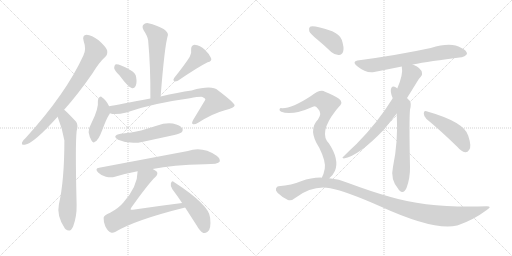
t = 0.00 s
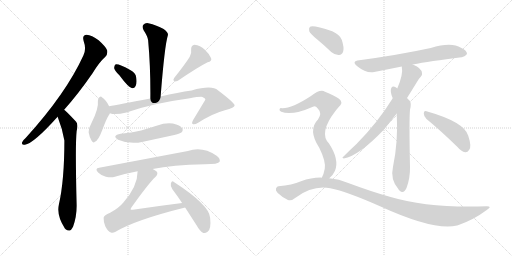
t = 2.75 s
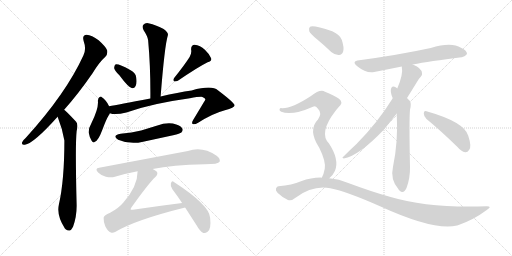
t = 5.49 s
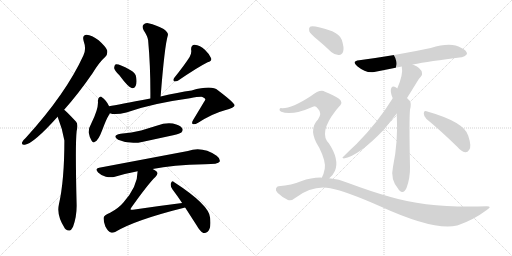
t = 8.24 s
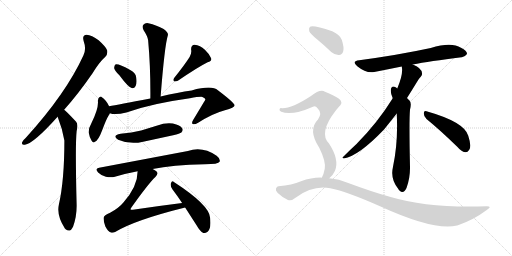
t = 10.99 s
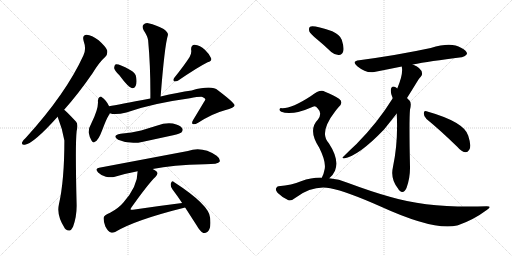
t = 13.73 s

The animated SVG that drew these frames (rendered in a browser with its animation timeline set to each time). Animation: 18 CSS @keyframes rules; one cycle of 13.73 s.

<svg version="1.1" viewBox="0 0 2048 1024" xmlns="http://www.w3.org/2000/svg">
  <g stroke="lightgray" stroke-dasharray="1,1" stroke-width="1" transform="scale(4, 4)">
    <line x1="0" y1="0" x2="256" y2="256"></line>
    <line x1="256" y1="0" x2="0" y2="256"></line>
    <line x1="128" y1="0" x2="128" y2="256"></line>
    <line x1="0" y1="128" x2="256" y2="128"></line>
    <line x1="256" y1="0" x2="512" y2="256"></line>
    <line x1="512" y1="0" x2="256" y2="256"></line>
    <line x1="384" y1="0" x2="384" y2="256"></line>
    <line x1="256" y1="128" x2="512" y2="128"></line>
  </g>
<g transform="scale(1, -1) translate(0, -850)">
   <style type="text/css">
    @keyframes keyframes0 {
      from {
       stroke: black;
       stroke-dashoffset: 781;
       stroke-width: 128;
       }
       72% {
       animation-timing-function: step-end;
       stroke: black;
       stroke-dashoffset: 0;
       stroke-width: 128;
       }
       to {
       stroke: black;
       stroke-width: 1024;
       }
       }
       #make-me-a-hanzi-animation-0 {
         animation: keyframes0 0.885579s both;
         animation-delay: 0.000000s;
         animation-timing-function: linear;
       }
    @keyframes keyframes1 {
      from {
       stroke: black;
       stroke-dashoffset: 721;
       stroke-width: 128;
       }
       70% {
       animation-timing-function: step-end;
       stroke: black;
       stroke-dashoffset: 0;
       stroke-width: 128;
       }
       to {
       stroke: black;
       stroke-width: 1024;
       }
       }
       #make-me-a-hanzi-animation-1 {
         animation: keyframes1 0.836751s both;
         animation-delay: 0.885579s;
         animation-timing-function: linear;
       }
    @keyframes keyframes2 {
      from {
       stroke: black;
       stroke-dashoffset: 559;
       stroke-width: 128;
       }
       65% {
       animation-timing-function: step-end;
       stroke: black;
       stroke-dashoffset: 0;
       stroke-width: 128;
       }
       to {
       stroke: black;
       stroke-width: 1024;
       }
       }
       #make-me-a-hanzi-animation-2 {
         animation: keyframes2 0.704915s both;
         animation-delay: 1.722330s;
         animation-timing-function: linear;
       }
    @keyframes keyframes3 {
      from {
       stroke: black;
       stroke-dashoffset: 356;
       stroke-width: 128;
       }
       54% {
       animation-timing-function: step-end;
       stroke: black;
       stroke-dashoffset: 0;
       stroke-width: 128;
       }
       to {
       stroke: black;
       stroke-width: 1024;
       }
       }
       #make-me-a-hanzi-animation-3 {
         animation: keyframes3 0.539714s both;
         animation-delay: 2.427245s;
         animation-timing-function: linear;
       }
    @keyframes keyframes4 {
      from {
       stroke: black;
       stroke-dashoffset: 425;
       stroke-width: 128;
       }
       58% {
       animation-timing-function: step-end;
       stroke: black;
       stroke-dashoffset: 0;
       stroke-width: 128;
       }
       to {
       stroke: black;
       stroke-width: 1024;
       }
       }
       #make-me-a-hanzi-animation-4 {
         animation: keyframes4 0.595866s both;
         animation-delay: 2.966959s;
         animation-timing-function: linear;
       }
    @keyframes keyframes5 {
      from {
       stroke: black;
       stroke-dashoffset: 423;
       stroke-width: 128;
       }
       58% {
       animation-timing-function: step-end;
       stroke: black;
       stroke-dashoffset: 0;
       stroke-width: 128;
       }
       to {
       stroke: black;
       stroke-width: 1024;
       }
       }
       #make-me-a-hanzi-animation-5 {
         animation: keyframes5 0.594238s both;
         animation-delay: 3.562825s;
         animation-timing-function: linear;
       }
    @keyframes keyframes6 {
      from {
       stroke: black;
       stroke-dashoffset: 823;
       stroke-width: 128;
       }
       73% {
       animation-timing-function: step-end;
       stroke: black;
       stroke-dashoffset: 0;
       stroke-width: 128;
       }
       to {
       stroke: black;
       stroke-width: 1024;
       }
       }
       #make-me-a-hanzi-animation-6 {
         animation: keyframes6 0.919759s both;
         animation-delay: 4.157063s;
         animation-timing-function: linear;
       }
    @keyframes keyframes7 {
      from {
       stroke: black;
       stroke-dashoffset: 504;
       stroke-width: 128;
       }
       62% {
       animation-timing-function: step-end;
       stroke: black;
       stroke-dashoffset: 0;
       stroke-width: 128;
       }
       to {
       stroke: black;
       stroke-width: 1024;
       }
       }
       #make-me-a-hanzi-animation-7 {
         animation: keyframes7 0.660156s both;
         animation-delay: 5.076822s;
         animation-timing-function: linear;
       }
    @keyframes keyframes8 {
      from {
       stroke: black;
       stroke-dashoffset: 737;
       stroke-width: 128;
       }
       71% {
       animation-timing-function: step-end;
       stroke: black;
       stroke-dashoffset: 0;
       stroke-width: 128;
       }
       to {
       stroke: black;
       stroke-width: 1024;
       }
       }
       #make-me-a-hanzi-animation-8 {
         animation: keyframes8 0.849772s both;
         animation-delay: 5.736978s;
         animation-timing-function: linear;
       }
    @keyframes keyframes9 {
      from {
       stroke: black;
       stroke-dashoffset: 720;
       stroke-width: 128;
       }
       70% {
       animation-timing-function: step-end;
       stroke: black;
       stroke-dashoffset: 0;
       stroke-width: 128;
       }
       to {
       stroke: black;
       stroke-width: 1024;
       }
       }
       #make-me-a-hanzi-animation-9 {
         animation: keyframes9 0.835938s both;
         animation-delay: 6.586750s;
         animation-timing-function: linear;
       }
    @keyframes keyframes10 {
      from {
       stroke: black;
       stroke-dashoffset: 476;
       stroke-width: 128;
       }
       61% {
       animation-timing-function: step-end;
       stroke: black;
       stroke-dashoffset: 0;
       stroke-width: 128;
       }
       to {
       stroke: black;
       stroke-width: 1024;
       }
       }
       #make-me-a-hanzi-animation-10 {
         animation: keyframes10 0.637370s both;
         animation-delay: 7.422688s;
         animation-timing-function: linear;
       }
    @keyframes keyframes11 {
      from {
       stroke: black;
       stroke-dashoffset: 687;
       stroke-width: 128;
       }
       69% {
       animation-timing-function: step-end;
       stroke: black;
       stroke-dashoffset: 0;
       stroke-width: 128;
       }
       to {
       stroke: black;
       stroke-width: 1024;
       }
       }
       #make-me-a-hanzi-animation-11 {
         animation: keyframes11 0.809082s both;
         animation-delay: 8.060058s;
         animation-timing-function: linear;
       }
    @keyframes keyframes12 {
      from {
       stroke: black;
       stroke-dashoffset: 727;
       stroke-width: 128;
       }
       70% {
       animation-timing-function: step-end;
       stroke: black;
       stroke-dashoffset: 0;
       stroke-width: 128;
       }
       to {
       stroke: black;
       stroke-width: 1024;
       }
       }
       #make-me-a-hanzi-animation-12 {
         animation: keyframes12 0.841634s both;
         animation-delay: 8.869140s;
         animation-timing-function: linear;
       }
    @keyframes keyframes13 {
      from {
       stroke: black;
       stroke-dashoffset: 658;
       stroke-width: 128;
       }
       68% {
       animation-timing-function: step-end;
       stroke: black;
       stroke-dashoffset: 0;
       stroke-width: 128;
       }
       to {
       stroke: black;
       stroke-width: 1024;
       }
       }
       #make-me-a-hanzi-animation-13 {
         animation: keyframes13 0.785482s both;
         animation-delay: 9.710774s;
         animation-timing-function: linear;
       }
    @keyframes keyframes14 {
      from {
       stroke: black;
       stroke-dashoffset: 466;
       stroke-width: 128;
       }
       60% {
       animation-timing-function: step-end;
       stroke: black;
       stroke-dashoffset: 0;
       stroke-width: 128;
       }
       to {
       stroke: black;
       stroke-width: 1024;
       }
       }
       #make-me-a-hanzi-animation-14 {
         animation: keyframes14 0.629232s both;
         animation-delay: 10.496256s;
         animation-timing-function: linear;
       }
    @keyframes keyframes15 {
      from {
       stroke: black;
       stroke-dashoffset: 399;
       stroke-width: 128;
       }
       56% {
       animation-timing-function: step-end;
       stroke: black;
       stroke-dashoffset: 0;
       stroke-width: 128;
       }
       to {
       stroke: black;
       stroke-width: 1024;
       }
       }
       #make-me-a-hanzi-animation-15 {
         animation: keyframes15 0.574707s both;
         animation-delay: 11.125488s;
         animation-timing-function: linear;
       }
    @keyframes keyframes16 {
      from {
       stroke: black;
       stroke-dashoffset: 771;
       stroke-width: 128;
       }
       72% {
       animation-timing-function: step-end;
       stroke: black;
       stroke-dashoffset: 0;
       stroke-width: 128;
       }
       to {
       stroke: black;
       stroke-width: 1024;
       }
       }
       #make-me-a-hanzi-animation-16 {
         animation: keyframes16 0.877441s both;
         animation-delay: 11.700195s;
         animation-timing-function: linear;
       }
    @keyframes keyframes17 {
      from {
       stroke: black;
       stroke-dashoffset: 1110;
       stroke-width: 128;
       }
       78% {
       animation-timing-function: step-end;
       stroke: black;
       stroke-dashoffset: 0;
       stroke-width: 128;
       }
       to {
       stroke: black;
       stroke-width: 1024;
       }
       }
       #make-me-a-hanzi-animation-17 {
         animation: keyframes17 1.153320s both;
         animation-delay: 12.577636s;
         animation-timing-function: linear;
       }
</style>
<path d="M 256.5 411.5 Q 310.5 471.5 369.5 556.5 Q 397.5 602.5 421.5 623.5 Q 431.5 633.5 428.5 649.5 Q 424.5 662.5 394.5 689.5 Q 366.5 710.5 346.5 711.5 Q 327.5 710.5 334.5 686.5 Q 346.5 653.5 333.5 628.5 Q 263.5 475.5 102.5 298.5 Q 90.5 288.5 88.5 281.5 Q 84.5 268.5 99.5 271.5 Q 133.5 275.5 230.5 383.5 L 256.5 411.5 Z" fill="lightgray"></path> 
<path d="M 230.5 383.5 Q 249.5 335.5 257.5 288.5 Q 257.5 128.5 235.5 32.5 Q 225.5 -12.5 259.5 -63.5 Q 260.5 -63.5 262.5 -66.5 Q 280.5 -82.5 292.5 -55.5 Q 307.5 -15.5 306.5 31.5 Q 300.5 271.5 306.5 325.5 Q 313.5 352.5 304.5 363.5 Q 264.5 406.5 256.5 411.5 C 233.5 431.5 219.5 411.5 230.5 383.5 Z" fill="lightgray"></path> 
<path d="M 642.5 464.5 Q 658.5 668.5 671.5 709.5 Q 674.5 719.5 654.5 734.5 Q 620.5 752.5 597.5 756.5 Q 581.5 760.5 573.5 751.5 Q 566.5 744.5 574.5 729.5 Q 590.5 705.5 592.5 689.5 Q 602.5 581.5 601.5 456.5 C 601.5 426.5 640.5 434.5 642.5 464.5 Z" fill="lightgray"></path> 
<path d="M 477.5 549.5 Q 513.5 500.5 528.5 497.5 Q 537.5 496.5 542.5 506.5 Q 548.5 518.5 544.5 542.5 Q 543.5 557.5 522.5 569.5 Q 473.5 596.5 461.5 592.5 Q 457.5 589.5 456.5 578.5 Q 457.5 569.5 477.5 549.5 Z" fill="lightgray"></path> 
<path d="M 758.5 622.5 Q 737.5 589.5 696.5 538.5 Q 690.5 531.5 696.5 524.5 Q 703.5 523.5 711.5 527.5 Q 790.5 581.5 830.5 601.5 Q 848.5 605.5 844.5 617.5 Q 838.5 633.5 819.5 651.5 Q 800.5 669.5 778.5 671.5 Q 763.5 670.5 764.5 651.5 Q 767.5 638.5 758.5 622.5 Z" fill="lightgray"></path> 
<path d="M 436.5 425.5 Q 423.5 452.5 407.5 461.5 Q 404.5 465.5 398.5 462.5 Q 392.5 459.5 391.5 447.5 Q 395.5 416.5 365.5 357.5 Q 355.5 341.5 354.5 321.5 Q 357.5 302.5 366.5 287.5 Q 373.5 275.5 379.5 283.5 Q 392.5 286.5 409.5 331.5 Q 425.5 374.5 434.5 388.5 Q 437.5 392.5 439.5 397.5 C 444.5 408.5 444.5 408.5 436.5 425.5 Z" fill="lightgray"></path> 
<path d="M 439.5 397.5 Q 460.5 388.5 505.5 400.5 Q 605.5 436.5 759.5 457.5 Q 795.5 463.5 809.5 462.5 Q 821.5 458.5 821.5 452.5 Q 821.5 451.5 772.5 370.5 Q 765.5 358.5 770.5 354.5 Q 777.5 350.5 792.5 359.5 Q 850.5 396.5 899.5 409.5 Q 939.5 419.5 938.5 429.5 Q 937.5 439.5 871.5 489.5 Q 847.5 510.5 766.5 488.5 Q 712.5 481.5 642.5 464.5 L 601.5 456.5 Q 471.5 431.5 436.5 425.5 C 406.5 420.5 410.5 403.5 439.5 397.5 Z" fill="lightgray"></path> 
<path d="M 482.5 315.5 Q 445.5 308.5 472.5 291.5 Q 520.5 270.5 572.5 283.5 L 692.5 309.5 Q 720.5 316.5 725.5 320.5 Q 734.5 329.5 728.5 337.5 Q 721.5 349.5 691.5 356.5 Q 660.5 360.5 629.5 348.5 L 564.5 328.5 Q 527.5 319.5 482.5 315.5 Z" fill="lightgray"></path> 
<path d="M 610.5 174.5 Q 688.5 190.5 819.5 193.5 Q 873.5 193.5 878.5 203.5 Q 882.5 215.5 866.5 227.5 Q 809.5 266.5 751.5 246.5 L 396.5 179.5 Q 377.5 176.5 392.5 160.5 Q 405.5 147.5 423.5 143.5 Q 444.5 139.5 459.5 143.5 Q 502.5 156.5 550.5 165.5 L 610.5 174.5 Z" fill="lightgray"></path> 
<path d="M 728.5 38.5 Q 632.5 26.5 531.5 11.5 Q 524.5 10.5 522.5 12.5 Q 521.5 15.5 525.5 20.5 Q 594.5 117.5 621.5 142.5 Q 634.5 155.5 626.5 164.5 Q 620.5 170.5 610.5 174.5 C 584.5 189.5 552.5 195.5 550.5 165.5 Q 550.5 104.5 493.5 40.5 Q 475.5 18.5 440.5 -0.5 Q 415.5 -10.5 414.5 -20.5 Q 413.5 -36.5 421.5 -55.5 Q 431.5 -74.5 443.5 -79.5 Q 450.5 -82.5 460.5 -77.5 Q 539.5 -29.5 740.5 20.5 C 769.5 27.5 758.5 42.5 728.5 38.5 Z" fill="lightgray"></path> 
<path d="M 740.5 20.5 L 787.5 -52.5 Q 799.5 -74.5 813.5 -81.5 Q 820.5 -84.5 830.5 -76.5 Q 845.5 -66.5 840.5 -20.5 Q 837.5 30.5 695.5 122.5 Q 688.5 129.5 683.5 117.5 Q 680.5 104.5 689.5 93.5 Q 708.5 68.5 728.5 38.5 L 740.5 20.5 Z" fill="lightgray"></path> 
<path d="M 1651.0 592.5 Q 1717.0 605.5 1846.0 621.5 Q 1858.0 620.5 1868.0 634.5 Q 1869.0 647.5 1844.0 659.5 Q 1805.0 683.5 1723.0 658.5 Q 1593.0 630.5 1437.0 609.5 Q 1404.0 605.5 1429.0 585.5 Q 1466.0 555.5 1497.0 562.5 Q 1548.0 572.5 1607.0 584.5 L 1651.0 592.5 Z" fill="lightgray"></path> 
<path d="M 1628.0 458.5 Q 1647.0 488.5 1669.0 524.5 Q 1676.0 537.5 1683.0 543.5 Q 1690.0 549.5 1688.0 558.5 Q 1685.0 579.5 1651.0 592.5 C 1624.0 604.5 1604.0 613.5 1607.0 584.5 Q 1614.0 554.5 1589.0 496.5 L 1571.0 457.5 Q 1511.0 360.5 1426.0 274.5 Q 1402.0 252.5 1373.0 223.5 Q 1366.0 219.5 1375.0 216.5 Q 1435.0 226.5 1537.0 333.5 Q 1576.0 382.5 1587.0 396.5 L 1628.0 458.5 Z" fill="lightgray"></path> 
<path d="M 1587.0 396.5 Q 1593.0 281.5 1572.0 183.5 Q 1560.0 132.5 1594.0 93.5 Q 1595.0 90.5 1598.0 88.5 Q 1614.0 72.5 1626.0 98.5 Q 1641.0 138.5 1640.0 183.5 Q 1636.0 369.5 1640.0 411.5 Q 1647.0 438.5 1638.0 448.5 Q 1632.0 454.5 1628.0 458.5 L 1589.0 496.5 Q 1585.0 500.5 1578.0 503.5 Q 1568.0 504.5 1565.0 498.5 Q 1559.0 483.5 1571.0 457.5 L 1587.0 396.5 Z" fill="lightgray"></path> 
<path d="M 1706.0 374.5 Q 1761.0 329.5 1829.0 263.5 Q 1845.0 244.5 1861.0 241.5 Q 1870.0 240.5 1877.0 251.5 Q 1887.0 264.5 1873.0 307.5 Q 1858.0 362.5 1706.0 405.5 Q 1696.0 409.5 1695.0 397.5 Q 1695.0 384.5 1706.0 374.5 Z" fill="lightgray"></path> 
<path d="M 1269.0 692.5 Q 1296.0 670.5 1325.0 642.5 Q 1340.0 629.5 1356.0 630.5 Q 1368.0 630.5 1373.0 645.5 Q 1377.0 660.5 1367.0 691.5 Q 1361.0 710.5 1329.0 725.5 Q 1254.0 750.5 1240.0 743.5 Q 1234.0 739.5 1237.0 725.5 Q 1241.0 715.5 1269.0 692.5 Z" fill="lightgray"></path> 
<path d="M 1317.0 137.5 Q 1332.0 149.5 1340.0 167.5 Q 1358.0 212.5 1316.0 276.5 Q 1274.0 318.5 1341.0 405.5 Q 1347.0 414.5 1354.0 421.5 Q 1376.0 440.5 1356.0 455.5 Q 1335.0 470.5 1300.0 483.5 Q 1281.0 495.5 1244.0 466.5 Q 1166.0 415.5 1127.0 417.5 Q 1120.0 418.5 1118.0 413.5 Q 1117.0 407.5 1125.0 403.5 Q 1165.0 385.5 1252.0 423.5 Q 1262.0 427.5 1271.0 416.5 Q 1290.0 397.5 1272.0 372.5 Q 1230.0 330.5 1277.0 259.5 Q 1304.0 205.5 1299.0 175.5 Q 1295.0 153.5 1287.0 139.5 C 1275.0 112.5 1296.0 116.5 1317.0 137.5 Z" fill="lightgray"></path> 
<path d="M 1287.0 139.5 Q 1247.0 140.5 1204.0 125.5 Q 1168.0 110.5 1114.0 105.5 Q 1108.0 105.5 1104.0 96.5 Q 1101.0 89.5 1110.0 79.5 Q 1128.0 61.5 1152.0 50.5 Q 1164.0 44.5 1182.0 59.5 Q 1251.0 110.5 1321.0 97.5 Q 1387.0 84.5 1520.0 25.5 Q 1739.0 -74.5 1828.0 -51.5 Q 1829.0 -50.5 1832.0 -50.5 Q 1895.0 -28.5 1947.0 10.5 Q 1971.0 25.5 1947.0 25.5 Q 1718.0 16.5 1559.0 63.5 Q 1484.0 84.5 1393.0 118.5 Q 1356.0 134.5 1317.0 137.5 L 1287.0 139.5 Z" fill="lightgray"></path> 
      <clipPath id="make-me-a-hanzi-clip-0">
      <path d="M 256.5 411.5 Q 310.5 471.5 369.5 556.5 Q 397.5 602.5 421.5 623.5 Q 431.5 633.5 428.5 649.5 Q 424.5 662.5 394.5 689.5 Q 366.5 710.5 346.5 711.5 Q 327.5 710.5 334.5 686.5 Q 346.5 653.5 333.5 628.5 Q 263.5 475.5 102.5 298.5 Q 90.5 288.5 88.5 281.5 Q 84.5 268.5 99.5 271.5 Q 133.5 275.5 230.5 383.5 L 256.5 411.5 Z" fill="lightgray"></path>
      </clipPath>
      <path clip-path="url(#make-me-a-hanzi-clip-0)" d="M 346.5 695.5 L 362.5 680.5 L 380.5 643.5 L 347.5 580.5 L 269.5 464.5 L 219.5 402.5 L 139.5 313.5 L 98.5 281.5 " fill="none" id="make-me-a-hanzi-animation-0" stroke-dasharray="653 1306" stroke-linecap="round"></path>

      <clipPath id="make-me-a-hanzi-clip-1">
      <path d="M 230.5 383.5 Q 249.5 335.5 257.5 288.5 Q 257.5 128.5 235.5 32.5 Q 225.5 -12.5 259.5 -63.5 Q 260.5 -63.5 262.5 -66.5 Q 280.5 -82.5 292.5 -55.5 Q 307.5 -15.5 306.5 31.5 Q 300.5 271.5 306.5 325.5 Q 313.5 352.5 304.5 363.5 Q 264.5 406.5 256.5 411.5 C 233.5 431.5 219.5 411.5 230.5 383.5 Z" fill="lightgray"></path>
      </clipPath>
      <path clip-path="url(#make-me-a-hanzi-clip-1)" d="M 254.5 404.5 L 258.5 378.5 L 277.5 344.5 L 281.5 290.5 L 269.5 10.5 L 275.5 -54.5 " fill="none" id="make-me-a-hanzi-animation-1" stroke-dasharray="593 1186" stroke-linecap="round"></path>

      <clipPath id="make-me-a-hanzi-clip-2">
      <path d="M 642.5 464.5 Q 658.5 668.5 671.5 709.5 Q 674.5 719.5 654.5 734.5 Q 620.5 752.5 597.5 756.5 Q 581.5 760.5 573.5 751.5 Q 566.5 744.5 574.5 729.5 Q 590.5 705.5 592.5 689.5 Q 602.5 581.5 601.5 456.5 C 601.5 426.5 640.5 434.5 642.5 464.5 Z" fill="lightgray"></path>
      </clipPath>
      <path clip-path="url(#make-me-a-hanzi-clip-2)" d="M 585.5 742.5 L 629.5 700.5 L 624.5 502.5 L 618.5 476.5 L 606.5 464.5 " fill="none" id="make-me-a-hanzi-animation-2" stroke-dasharray="431 862" stroke-linecap="round"></path>

      <clipPath id="make-me-a-hanzi-clip-3">
      <path d="M 477.5 549.5 Q 513.5 500.5 528.5 497.5 Q 537.5 496.5 542.5 506.5 Q 548.5 518.5 544.5 542.5 Q 543.5 557.5 522.5 569.5 Q 473.5 596.5 461.5 592.5 Q 457.5 589.5 456.5 578.5 Q 457.5 569.5 477.5 549.5 Z" fill="lightgray"></path>
      </clipPath>
      <path clip-path="url(#make-me-a-hanzi-clip-3)" d="M 465.5 583.5 L 513.5 544.5 L 529.5 509.5 " fill="none" id="make-me-a-hanzi-animation-3" stroke-dasharray="228 456" stroke-linecap="round"></path>

      <clipPath id="make-me-a-hanzi-clip-4">
      <path d="M 758.5 622.5 Q 737.5 589.5 696.5 538.5 Q 690.5 531.5 696.5 524.5 Q 703.5 523.5 711.5 527.5 Q 790.5 581.5 830.5 601.5 Q 848.5 605.5 844.5 617.5 Q 838.5 633.5 819.5 651.5 Q 800.5 669.5 778.5 671.5 Q 763.5 670.5 764.5 651.5 Q 767.5 638.5 758.5 622.5 Z" fill="lightgray"></path>
      </clipPath>
      <path clip-path="url(#make-me-a-hanzi-clip-4)" d="M 779.5 655.5 L 797.5 623.5 L 702.5 531.5 " fill="none" id="make-me-a-hanzi-animation-4" stroke-dasharray="297 594" stroke-linecap="round"></path>

      <clipPath id="make-me-a-hanzi-clip-5">
      <path d="M 436.5 425.5 Q 423.5 452.5 407.5 461.5 Q 404.5 465.5 398.5 462.5 Q 392.5 459.5 391.5 447.5 Q 395.5 416.5 365.5 357.5 Q 355.5 341.5 354.5 321.5 Q 357.5 302.5 366.5 287.5 Q 373.5 275.5 379.5 283.5 Q 392.5 286.5 409.5 331.5 Q 425.5 374.5 434.5 388.5 Q 437.5 392.5 439.5 397.5 C 444.5 408.5 444.5 408.5 436.5 425.5 Z" fill="lightgray"></path>
      </clipPath>
      <path clip-path="url(#make-me-a-hanzi-clip-5)" d="M 402.5 454.5 L 413.5 423.5 L 412.5 403.5 L 379.5 324.5 L 376.5 296.5 " fill="none" id="make-me-a-hanzi-animation-5" stroke-dasharray="295 590" stroke-linecap="round"></path>

      <clipPath id="make-me-a-hanzi-clip-6">
      <path d="M 439.5 397.5 Q 460.5 388.5 505.5 400.5 Q 605.5 436.5 759.5 457.5 Q 795.5 463.5 809.5 462.5 Q 821.5 458.5 821.5 452.5 Q 821.5 451.5 772.5 370.5 Q 765.5 358.5 770.5 354.5 Q 777.5 350.5 792.5 359.5 Q 850.5 396.5 899.5 409.5 Q 939.5 419.5 938.5 429.5 Q 937.5 439.5 871.5 489.5 Q 847.5 510.5 766.5 488.5 Q 712.5 481.5 642.5 464.5 L 601.5 456.5 Q 471.5 431.5 436.5 425.5 C 406.5 420.5 410.5 403.5 439.5 397.5 Z" fill="lightgray"></path>
      </clipPath>
      <path clip-path="url(#make-me-a-hanzi-clip-6)" d="M 441.5 418.5 L 456.5 410.5 L 492.5 415.5 L 592.5 443.5 L 801.5 480.5 L 843.5 471.5 L 862.5 442.5 L 775.5 359.5 " fill="none" id="make-me-a-hanzi-animation-6" stroke-dasharray="695 1390" stroke-linecap="round"></path>

      <clipPath id="make-me-a-hanzi-clip-7">
      <path d="M 482.5 315.5 Q 445.5 308.5 472.5 291.5 Q 520.5 270.5 572.5 283.5 L 692.5 309.5 Q 720.5 316.5 725.5 320.5 Q 734.5 329.5 728.5 337.5 Q 721.5 349.5 691.5 356.5 Q 660.5 360.5 629.5 348.5 L 564.5 328.5 Q 527.5 319.5 482.5 315.5 Z" fill="lightgray"></path>
      </clipPath>
      <path clip-path="url(#make-me-a-hanzi-clip-7)" d="M 474.5 304.5 L 497.5 299.5 L 547.5 301.5 L 657.5 329.5 L 718.5 330.5 " fill="none" id="make-me-a-hanzi-animation-7" stroke-dasharray="376 752" stroke-linecap="round"></path>

      <clipPath id="make-me-a-hanzi-clip-8">
      <path d="M 610.5 174.5 Q 688.5 190.5 819.5 193.5 Q 873.5 193.5 878.5 203.5 Q 882.5 215.5 866.5 227.5 Q 809.5 266.5 751.5 246.5 L 396.5 179.5 Q 377.5 176.5 392.5 160.5 Q 405.5 147.5 423.5 143.5 Q 444.5 139.5 459.5 143.5 Q 502.5 156.5 550.5 165.5 L 610.5 174.5 Z" fill="lightgray"></path>
      </clipPath>
      <path clip-path="url(#make-me-a-hanzi-clip-8)" d="M 395.5 169.5 L 450.5 165.5 L 546.5 187.5 L 777.5 222.5 L 821.5 220.5 L 869.5 208.5 " fill="none" id="make-me-a-hanzi-animation-8" stroke-dasharray="609 1218" stroke-linecap="round"></path>

      <clipPath id="make-me-a-hanzi-clip-9">
      <path d="M 728.5 38.5 Q 632.5 26.5 531.5 11.5 Q 524.5 10.5 522.5 12.5 Q 521.5 15.5 525.5 20.5 Q 594.5 117.5 621.5 142.5 Q 634.5 155.5 626.5 164.5 Q 620.5 170.5 610.5 174.5 C 584.5 189.5 552.5 195.5 550.5 165.5 Q 550.5 104.5 493.5 40.5 Q 475.5 18.5 440.5 -0.5 Q 415.5 -10.5 414.5 -20.5 Q 413.5 -36.5 421.5 -55.5 Q 431.5 -74.5 443.5 -79.5 Q 450.5 -82.5 460.5 -77.5 Q 539.5 -29.5 740.5 20.5 C 769.5 27.5 758.5 42.5 728.5 38.5 Z" fill="lightgray"></path>
      </clipPath>
      <path clip-path="url(#make-me-a-hanzi-clip-9)" d="M 614.5 155.5 L 577.5 139.5 L 553.5 90.5 L 497.5 9.5 L 492.5 -15.5 L 532.5 -15.5 L 722.5 27.5 L 729.5 19.5 " fill="none" id="make-me-a-hanzi-animation-9" stroke-dasharray="592 1184" stroke-linecap="round"></path>

      <clipPath id="make-me-a-hanzi-clip-10">
      <path d="M 740.5 20.5 L 787.5 -52.5 Q 799.5 -74.5 813.5 -81.5 Q 820.5 -84.5 830.5 -76.5 Q 845.5 -66.5 840.5 -20.5 Q 837.5 30.5 695.5 122.5 Q 688.5 129.5 683.5 117.5 Q 680.5 104.5 689.5 93.5 Q 708.5 68.5 728.5 38.5 L 740.5 20.5 Z" fill="lightgray"></path>
      </clipPath>
      <path clip-path="url(#make-me-a-hanzi-clip-10)" d="M 693.5 111.5 L 800.5 -8.5 L 817.5 -65.5 " fill="none" id="make-me-a-hanzi-animation-10" stroke-dasharray="348 696" stroke-linecap="round"></path>

      <clipPath id="make-me-a-hanzi-clip-11">
      <path d="M 1651.0 592.5 Q 1717.0 605.5 1846.0 621.5 Q 1858.0 620.5 1868.0 634.5 Q 1869.0 647.5 1844.0 659.5 Q 1805.0 683.5 1723.0 658.5 Q 1593.0 630.5 1437.0 609.5 Q 1404.0 605.5 1429.0 585.5 Q 1466.0 555.5 1497.0 562.5 Q 1548.0 572.5 1607.0 584.5 L 1651.0 592.5 Z" fill="lightgray"></path>
      </clipPath>
      <path clip-path="url(#make-me-a-hanzi-clip-11)" d="M 1431.0 598.5 L 1488.0 588.5 L 1788.0 643.5 L 1856.0 636.5 " fill="none" id="make-me-a-hanzi-animation-11" stroke-dasharray="559 1118" stroke-linecap="round"></path>

      <clipPath id="make-me-a-hanzi-clip-12">
      <path d="M 1628.0 458.5 Q 1647.0 488.5 1669.0 524.5 Q 1676.0 537.5 1683.0 543.5 Q 1690.0 549.5 1688.0 558.5 Q 1685.0 579.5 1651.0 592.5 C 1624.0 604.5 1604.0 613.5 1607.0 584.5 Q 1614.0 554.5 1589.0 496.5 L 1571.0 457.5 Q 1511.0 360.5 1426.0 274.5 Q 1402.0 252.5 1373.0 223.5 Q 1366.0 219.5 1375.0 216.5 Q 1435.0 226.5 1537.0 333.5 Q 1576.0 382.5 1587.0 396.5 L 1628.0 458.5 Z" fill="lightgray"></path>
      </clipPath>
      <path clip-path="url(#make-me-a-hanzi-clip-12)" d="M 1615.0 580.5 L 1644.0 553.5 L 1624.0 504.5 L 1572.0 415.5 L 1487.0 309.5 L 1426.0 253.5 L 1379.0 221.5 " fill="none" id="make-me-a-hanzi-animation-12" stroke-dasharray="599 1198" stroke-linecap="round"></path>

      <clipPath id="make-me-a-hanzi-clip-13">
      <path d="M 1587.0 396.5 Q 1593.0 281.5 1572.0 183.5 Q 1560.0 132.5 1594.0 93.5 Q 1595.0 90.5 1598.0 88.5 Q 1614.0 72.5 1626.0 98.5 Q 1641.0 138.5 1640.0 183.5 Q 1636.0 369.5 1640.0 411.5 Q 1647.0 438.5 1638.0 448.5 Q 1632.0 454.5 1628.0 458.5 L 1589.0 496.5 Q 1585.0 500.5 1578.0 503.5 Q 1568.0 504.5 1565.0 498.5 Q 1559.0 483.5 1571.0 457.5 L 1587.0 396.5 Z" fill="lightgray"></path>
      </clipPath>
      <path clip-path="url(#make-me-a-hanzi-clip-13)" d="M 1575.0 490.5 L 1612.0 424.5 L 1613.0 281.5 L 1604.0 158.5 L 1610.0 98.5 " fill="none" id="make-me-a-hanzi-animation-13" stroke-dasharray="530 1060" stroke-linecap="round"></path>

      <clipPath id="make-me-a-hanzi-clip-14">
      <path d="M 1706.0 374.5 Q 1761.0 329.5 1829.0 263.5 Q 1845.0 244.5 1861.0 241.5 Q 1870.0 240.5 1877.0 251.5 Q 1887.0 264.5 1873.0 307.5 Q 1858.0 362.5 1706.0 405.5 Q 1696.0 409.5 1695.0 397.5 Q 1695.0 384.5 1706.0 374.5 Z" fill="lightgray"></path>
      </clipPath>
      <path clip-path="url(#make-me-a-hanzi-clip-14)" d="M 1706.0 393.5 L 1768.0 357.5 L 1830.0 311.5 L 1861.0 258.5 " fill="none" id="make-me-a-hanzi-animation-14" stroke-dasharray="338 676" stroke-linecap="round"></path>

      <clipPath id="make-me-a-hanzi-clip-15">
      <path d="M 1269.0 692.5 Q 1296.0 670.5 1325.0 642.5 Q 1340.0 629.5 1356.0 630.5 Q 1368.0 630.5 1373.0 645.5 Q 1377.0 660.5 1367.0 691.5 Q 1361.0 710.5 1329.0 725.5 Q 1254.0 750.5 1240.0 743.5 Q 1234.0 739.5 1237.0 725.5 Q 1241.0 715.5 1269.0 692.5 Z" fill="lightgray"></path>
      </clipPath>
      <path clip-path="url(#make-me-a-hanzi-clip-15)" d="M 1245.0 736.5 L 1321.0 692.5 L 1355.0 648.5 " fill="none" id="make-me-a-hanzi-animation-15" stroke-dasharray="271 542" stroke-linecap="round"></path>

      <clipPath id="make-me-a-hanzi-clip-16">
      <path d="M 1317.0 137.5 Q 1332.0 149.5 1340.0 167.5 Q 1358.0 212.5 1316.0 276.5 Q 1274.0 318.5 1341.0 405.5 Q 1347.0 414.5 1354.0 421.5 Q 1376.0 440.5 1356.0 455.5 Q 1335.0 470.5 1300.0 483.5 Q 1281.0 495.5 1244.0 466.5 Q 1166.0 415.5 1127.0 417.5 Q 1120.0 418.5 1118.0 413.5 Q 1117.0 407.5 1125.0 403.5 Q 1165.0 385.5 1252.0 423.5 Q 1262.0 427.5 1271.0 416.5 Q 1290.0 397.5 1272.0 372.5 Q 1230.0 330.5 1277.0 259.5 Q 1304.0 205.5 1299.0 175.5 Q 1295.0 153.5 1287.0 139.5 C 1275.0 112.5 1296.0 116.5 1317.0 137.5 Z" fill="lightgray"></path>
      </clipPath>
      <path clip-path="url(#make-me-a-hanzi-clip-16)" d="M 1125.0 410.5 L 1163.0 409.5 L 1267.0 451.5 L 1283.0 451.5 L 1307.0 436.5 L 1310.0 413.5 L 1304.0 389.5 L 1276.0 328.5 L 1281.0 293.5 L 1311.0 240.5 L 1322.0 200.5 L 1311.0 153.5 L 1295.0 142.5 " fill="none" id="make-me-a-hanzi-animation-16" stroke-dasharray="643 1286" stroke-linecap="round"></path>

      <clipPath id="make-me-a-hanzi-clip-17">
      <path d="M 1287.0 139.5 Q 1247.0 140.5 1204.0 125.5 Q 1168.0 110.5 1114.0 105.5 Q 1108.0 105.5 1104.0 96.5 Q 1101.0 89.5 1110.0 79.5 Q 1128.0 61.5 1152.0 50.5 Q 1164.0 44.5 1182.0 59.5 Q 1251.0 110.5 1321.0 97.5 Q 1387.0 84.5 1520.0 25.5 Q 1739.0 -74.5 1828.0 -51.5 Q 1829.0 -50.5 1832.0 -50.5 Q 1895.0 -28.5 1947.0 10.5 Q 1971.0 25.5 1947.0 25.5 Q 1718.0 16.5 1559.0 63.5 Q 1484.0 84.5 1393.0 118.5 Q 1356.0 134.5 1317.0 137.5 L 1287.0 139.5 Z" fill="lightgray"></path>
      </clipPath>
      <path clip-path="url(#make-me-a-hanzi-clip-17)" d="M 1117.0 92.5 L 1161.0 82.5 L 1256.0 117.5 L 1337.0 115.5 L 1603.0 20.5 L 1693.0 -2.5 L 1773.0 -14.5 L 1826.0 -13.5 L 1908.0 5.5 L 1938.0 18.5 " fill="none" id="make-me-a-hanzi-animation-17" stroke-dasharray="982 1964" stroke-linecap="round"></path>

</g>
</svg>
